The GitHub repository Raihan-Moosa/Brain-Tumor-MRI-Classification-ACML- contains a labelled image folder "ROI" with 4 categories: glioma, meningioma, no tumor, pituitary tumor. Examples follow, each with its label.

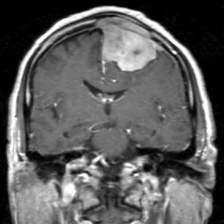
Label: meningioma

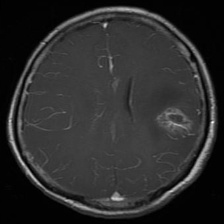
Label: glioma

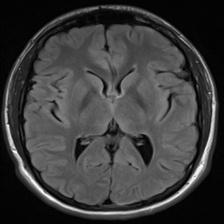
Label: no tumor

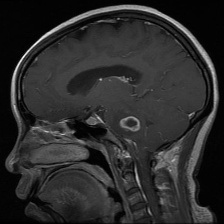
Label: glioma

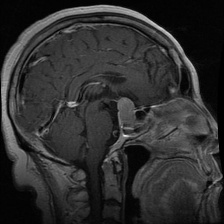
Label: pituitary tumor

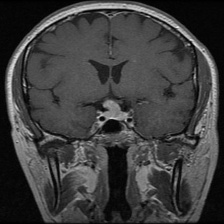
Label: pituitary tumor
